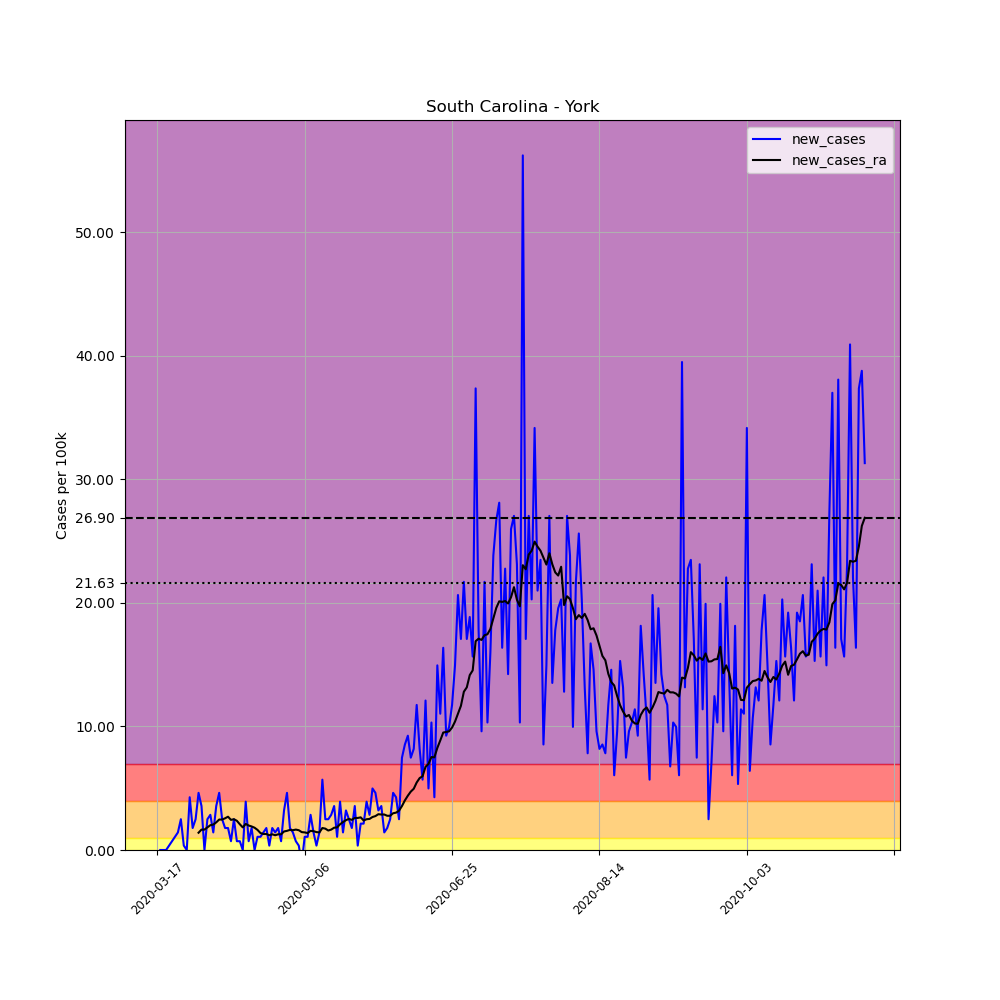

The file beside this chart, header and first rows:
, date, county, state, fips, cases, deaths, COUNTY, STNAME, CTYNAME, POPESTIMATE2019, per_100k, new_cases, new_cases_ra
129204, 2020-03-17, York, South Carolina, 45091, 1, 0, 91, South Carolina, York, 280979, 0.3559, , 
129205, 2020-03-18, York, South Carolina, 45091, 1, 0, 91, South Carolina, York, 280979, 0.3559, 0.0, 
129206, 2020-03-19, York, South Carolina, 45091, 1, 0, 91, South Carolina, York, 280979, 0.3559, 0.0, 
129207, 2020-03-20, York, South Carolina, 45091, 1, 0, 91, South Carolina, York, 280979, 0.3559, 0.0, 
129208, 2020-03-21, York, South Carolina, 45091, 2, 0, 91, South Carolina, York, 280979, 0.7118, 0.3559, 
129209, 2020-03-22, York, South Carolina, 45091, 4, 0, 91, South Carolina, York, 280979, 1.424, 0.7118, 
129210, 2020-03-23, York, South Carolina, 45091, 7, 0, 91, South Carolina, York, 280979, 2.491, 1.068, 
129211, 2020-03-24, York, South Carolina, 45091, 11, 0, 91, South Carolina, York, 280979, 3.915, 1.424, 
129212, 2020-03-25, York, South Carolina, 45091, 18, 0, 91, South Carolina, York, 280979, 6.406, 2.491, 
129213, 2020-03-26, York, South Carolina, 45091, 19, 0, 91, South Carolina, York, 280979, 6.762, 0.3559, 
129214, 2020-03-27, York, South Carolina, 45091, 19, 0, 91, South Carolina, York, 280979, 6.762, 0.0, 
129215, 2020-03-28, York, South Carolina, 45091, 31, 0, 91, South Carolina, York, 280979, 11.03, 4.271, 
129216, 2020-03-29, York, South Carolina, 45091, 36, 0, 91, South Carolina, York, 280979, 12.81, 1.779, 
129217, 2020-03-30, York, South Carolina, 45091, 43, 0, 91, South Carolina, York, 280979, 15.3, 2.491, 
129218, 2020-03-31, York, South Carolina, 45091, 56, 1, 91, South Carolina, York, 280979, 19.93, 4.627, 1.398
129219, 2020-04-01, York, South Carolina, 45091, 66, 1, 91, South Carolina, York, 280979, 23.49, 3.559, 1.652
129220, 2020-04-02, York, South Carolina, 45091, 66, 1, 91, South Carolina, York, 280979, 23.49, 0.0, 1.652
129221, 2020-04-03, York, South Carolina, 45091, 73, 1, 91, South Carolina, York, 280979, 25.98, 2.491, 1.83
129222, 2020-04-04, York, South Carolina, 45091, 81, 2, 91, South Carolina, York, 280979, 28.83, 2.847, 2.008
129223, 2020-04-05, York, South Carolina, 45091, 85, 2, 91, South Carolina, York, 280979, 30.25, 1.424, 2.059
129224, 2020-04-06, York, South Carolina, 45091, 95, 2, 91, South Carolina, York, 280979, 33.81, 3.559, 2.237
129225, 2020-04-07, York, South Carolina, 45091, 108, 2, 91, South Carolina, York, 280979, 38.44, 4.627, 2.466
129226, 2020-04-08, York, South Carolina, 45091, 115, 2, 91, South Carolina, York, 280979, 40.93, 2.491, 2.466
129227, 2020-04-09, York, South Carolina, 45091, 120, 2, 91, South Carolina, York, 280979, 42.71, 1.779, 2.568
129228, 2020-04-10, York, South Carolina, 45091, 125, 2, 91, South Carolina, York, 280979, 44.49, 1.779, 2.695
129229, 2020-04-11, York, South Carolina, 45091, 127, 3, 91, South Carolina, York, 280979, 45.2, 0.7118, 2.44
129230, 2020-04-12, York, South Carolina, 45091, 134, 3, 91, South Carolina, York, 280979, 47.69, 2.491, 2.491
129231, 2020-04-13, York, South Carolina, 45091, 136, 3, 91, South Carolina, York, 280979, 48.4, 0.7118, 2.364
129232, 2020-04-14, York, South Carolina, 45091, 138, 3, 91, South Carolina, York, 280979, 49.11, 0.7118, 2.085
129233, 2020-04-15, York, South Carolina, 45091, 138, 3, 91, South Carolina, York, 280979, 49.11, 0.0, 1.83
129234, 2020-04-16, York, South Carolina, 45091, 149, 3, 91, South Carolina, York, 280979, 53.03, 3.915, 2.11
129235, 2020-04-17, York, South Carolina, 45091, 151, 3, 91, South Carolina, York, 280979, 53.74, 0.7118, 1.983
129236, 2020-04-18, York, South Carolina, 45091, 156, 3, 91, South Carolina, York, 280979, 55.52, 1.779, 1.907
129237, 2020-04-19, York, South Carolina, 45091, 156, 3, 91, South Carolina, York, 280979, 55.52, 0.0, 1.805
129238, 2020-04-20, York, South Carolina, 45091, 159, 3, 91, South Carolina, York, 280979, 56.59, 1.068, 1.627
129239, 2020-04-21, York, South Carolina, 45091, 162, 3, 91, South Carolina, York, 280979, 57.66, 1.068, 1.373
129240, 2020-04-22, York, South Carolina, 45091, 166, 3, 91, South Carolina, York, 280979, 59.08, 1.424, 1.296
129241, 2020-04-23, York, South Carolina, 45091, 171, 3, 91, South Carolina, York, 280979, 60.86, 1.779, 1.296
129242, 2020-04-24, York, South Carolina, 45091, 172, 3, 91, South Carolina, York, 280979, 61.21, 0.3559, 1.195
129243, 2020-04-25, York, South Carolina, 45091, 177, 3, 91, South Carolina, York, 280979, 62.99, 1.779, 1.271
129244, 2020-04-26, York, South Carolina, 45091, 181, 3, 91, South Carolina, York, 280979, 64.42, 1.424, 1.195
129245, 2020-04-27, York, South Carolina, 45091, 186, 3, 91, South Carolina, York, 280979, 66.2, 1.779, 1.271
129246, 2020-04-28, York, South Carolina, 45091, 188, 3, 91, South Carolina, York, 280979, 66.91, 0.7118, 1.271
129247, 2020-04-29, York, South Carolina, 45091, 197, 3, 91, South Carolina, York, 280979, 70.11, 3.203, 1.5
129248, 2020-04-30, York, South Carolina, 45091, 210, 3, 91, South Carolina, York, 280979, 74.74, 4.627, 1.551
129249, 2020-05-01, York, South Carolina, 45091, 215, 3, 91, South Carolina, York, 280979, 76.52, 1.779, 1.627
129250, 2020-05-02, York, South Carolina, 45091, 219, 3, 91, South Carolina, York, 280979, 77.94, 1.424, 1.602
129251, 2020-05-03, York, South Carolina, 45091, 221, 3, 91, South Carolina, York, 280979, 78.65, 0.7118, 1.652
129252, 2020-05-04, York, South Carolina, 45091, 222, 3, 91, South Carolina, York, 280979, 79.01, 0.3559, 1.602
129253, 2020-05-05, York, South Carolina, 45091, 219, 4, 91, South Carolina, York, 280979, 77.94, -1.068, 1.449
129254, 2020-05-06, York, South Carolina, 45091, 222, 5, 91, South Carolina, York, 280979, 79.01, 1.068, 1.424
129255, 2020-05-07, York, South Carolina, 45091, 225, 5, 91, South Carolina, York, 280979, 80.08, 1.068, 1.373
129256, 2020-05-08, York, South Carolina, 45091, 233, 5, 91, South Carolina, York, 280979, 82.92, 2.847, 1.551
129257, 2020-05-09, York, South Carolina, 45091, 237, 5, 91, South Carolina, York, 280979, 84.35, 1.424, 1.525
129258, 2020-05-10, York, South Carolina, 45091, 238, 5, 91, South Carolina, York, 280979, 84.7, 0.3559, 1.449
129259, 2020-05-11, York, South Carolina, 45091, 242, 5, 91, South Carolina, York, 280979, 86.13, 1.424, 1.424
129260, 2020-05-12, York, South Carolina, 45091, 258, 5, 91, South Carolina, York, 280979, 91.82, 5.694, 1.779
129261, 2020-05-13, York, South Carolina, 45091, 265, 5, 91, South Carolina, York, 280979, 94.31, 2.491, 1.729
129262, 2020-05-14, York, South Carolina, 45091, 272, 5, 91, South Carolina, York, 280979, 96.8, 2.491, 1.576
129263, 2020-05-15, York, South Carolina, 45091, 280, 5, 91, South Carolina, York, 280979, 99.65, 2.847, 1.652
... 181 more rows
